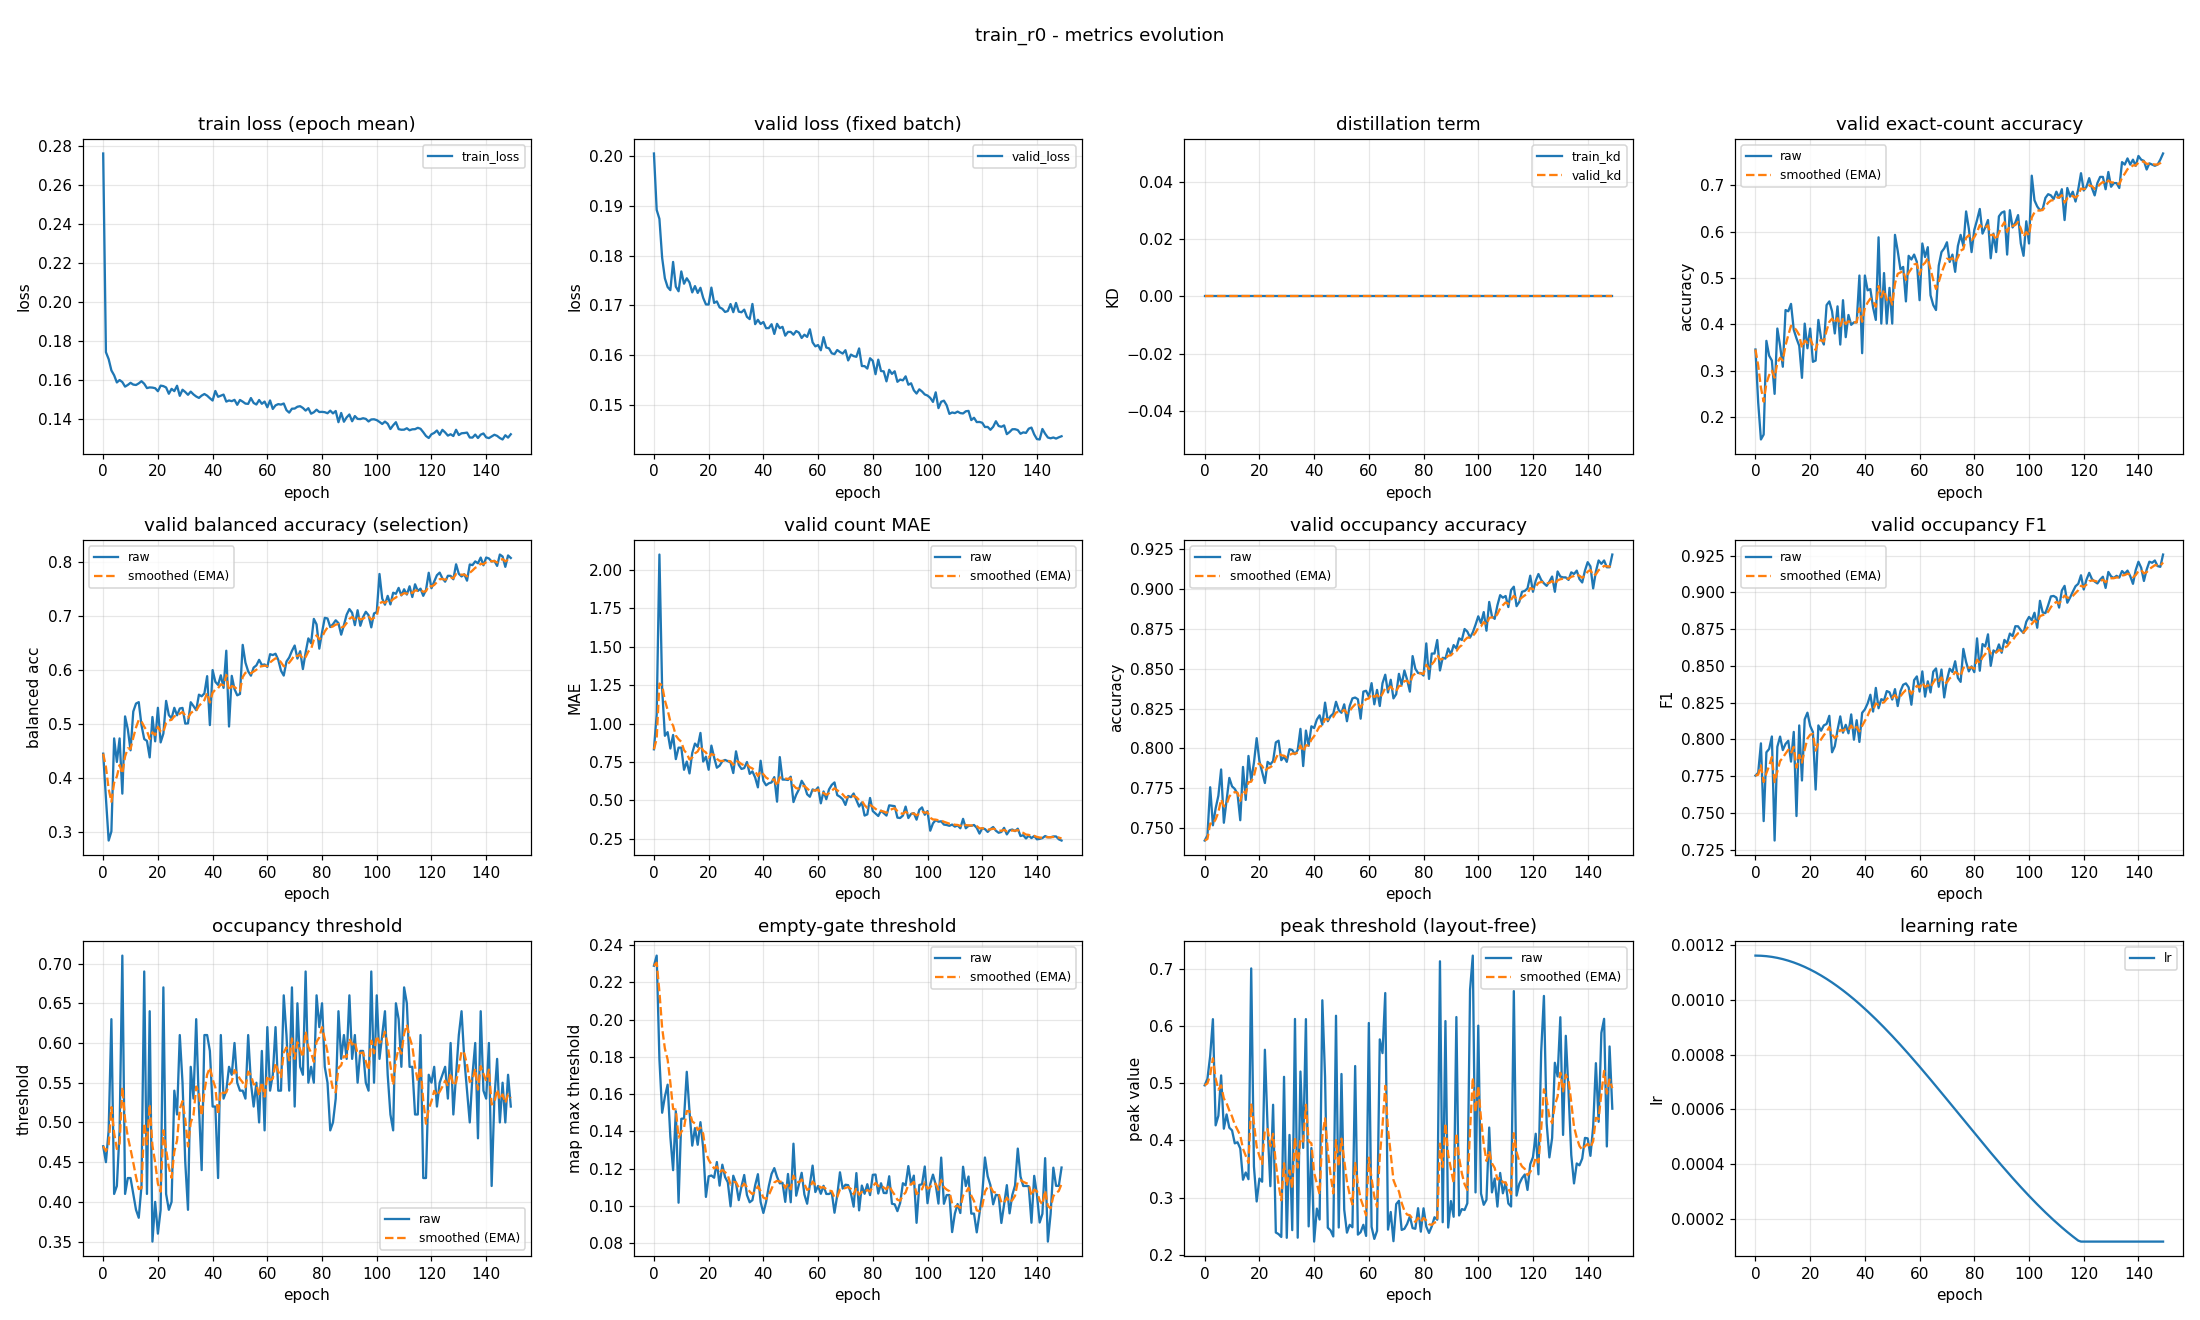

The data file committed next to this chart (first rows):
epoch, train_loss, valid_loss, train_kd, valid_kd, valid_accuracy, valid_accuracy_smoothed, valid_balanced_accuracy, valid_balanced_accuracy_smoothed, valid_mae, valid_mae_smoothed, valid_occupancy_accuracy, valid_occupancy_accuracy_smoothed, valid_occupancy_f1, valid_occupancy_f1_smoothed, valid_occupancy_threshold, valid_occupancy_threshold_smoothed, valid_empty_threshold, valid_empty_threshold_smoothed, valid_peak_threshold, valid_peak_threshold_smoothed, learning_rate
0, 0.2761, 0.2005, 0.0, 0.0, 0.3457, 0.3457, 0.4449, 0.4449, 0.8324, 0.8324, 0.742, 0.742, 0.7754, 0.7754, 0.47, 0.47, 0.2289, 0.2289, 0.4962, 0.4962, 0.001163
1, 0.1742, 0.1892, 0.0, 0.0, 0.2314, 0.3114, 0.3626, 0.4202, 1.059, 0.9003, 0.7452, 0.743, 0.7773, 0.7759, 0.45, 0.464, 0.2343, 0.2305, 0.5078, 0.4997, 0.001163
2, 0.1706, 0.1874, 0.0, 0.0, 0.1516, 0.2635, 0.2841, 0.3794, 2.098, 1.26, 0.7755, 0.7527, 0.7973, 0.7824, 0.49, 0.4718, 0.1787, 0.215, 0.5476, 0.5141, 0.001162
3, 0.1648, 0.1795, 0.0, 0.0, 0.1622, 0.2331, 0.3011, 0.3559, 1.223, 1.249, 0.7516, 0.7524, 0.7444, 0.771, 0.63, 0.5193, 0.15, 0.1955, 0.6118, 0.5434, 0.001161
4, 0.1623, 0.1754, 0.0, 0.0, 0.3644, 0.2725, 0.4732, 0.3911, 0.9202, 1.15, 0.7622, 0.7554, 0.7912, 0.777, 0.41, 0.4865, 0.1587, 0.1844, 0.4264, 0.5083, 0.001161
5, 0.1586, 0.1737, 0.0, 0.0, 0.3324, 0.2905, 0.4296, 0.4026, 0.9441, 1.088, 0.7702, 0.7598, 0.7935, 0.782, 0.42, 0.4665, 0.1651, 0.1786, 0.4431, 0.4887, 0.001159
6, 0.1599, 0.1731, 0.0, 0.0, 0.3218, 0.2999, 0.4732, 0.4238, 0.8378, 1.013, 0.7867, 0.7679, 0.802, 0.788, 0.49, 0.4736, 0.1371, 0.1662, 0.5136, 0.4962, 0.001158
7, 0.1588, 0.1787, 0.0, 0.0, 0.25, 0.2849, 0.3709, 0.4079, 0.9255, 0.9869, 0.7532, 0.7635, 0.7312, 0.7709, 0.71, 0.5445, 0.1192, 0.1521, 0.4206, 0.4735, 0.001156
8, 0.1565, 0.1738, 0.0, 0.0, 0.391, 0.3167, 0.5139, 0.4397, 0.7686, 0.9214, 0.7676, 0.7647, 0.7949, 0.7781, 0.41, 0.5042, 0.1509, 0.1517, 0.4455, 0.4651, 0.001154
9, 0.1574, 0.1728, 0.0, 0.0, 0.3537, 0.3278, 0.4902, 0.4549, 0.8431, 0.8979, 0.7814, 0.7697, 0.8019, 0.7853, 0.43, 0.4819, 0.1017, 0.1367, 0.4222, 0.4522, 0.001152
10, 0.1585, 0.1768, 0.0, 0.0, 0.3085, 0.322, 0.4512, 0.4538, 0.8431, 0.8815, 0.7761, 0.7716, 0.7927, 0.7875, 0.43, 0.4663, 0.1468, 0.1397, 0.4175, 0.4418, 0.00115
11, 0.1575, 0.1743, 0.0, 0.0, 0.4309, 0.3547, 0.523, 0.4745, 0.6995, 0.8269, 0.7745, 0.7725, 0.7969, 0.7903, 0.41, 0.4494, 0.1469, 0.1419, 0.3949, 0.4277, 0.001147
12, 0.1573, 0.1754, 0.0, 0.0, 0.4282, 0.3767, 0.5377, 0.4935, 0.7527, 0.8046, 0.7713, 0.7721, 0.7991, 0.793, 0.39, 0.4316, 0.172, 0.1509, 0.3969, 0.4185, 0.001144
13, 0.1582, 0.1746, 0.0, 0.0, 0.4441, 0.397, 0.5403, 0.5076, 0.6755, 0.7659, 0.7548, 0.7669, 0.7849, 0.7905, 0.38, 0.4161, 0.1508, 0.1509, 0.386, 0.4088, 0.001141
14, 0.1593, 0.1726, 0.0, 0.0, 0.3883, 0.3944, 0.4977, 0.5046, 0.8085, 0.7787, 0.7883, 0.7733, 0.8051, 0.7949, 0.42, 0.4173, 0.1324, 0.1453, 0.3314, 0.3856, 0.001138
15, 0.158, 0.1739, 0.0, 0.0, 0.3697, 0.387, 0.4719, 0.4948, 0.8697, 0.806, 0.7676, 0.7716, 0.7478, 0.7808, 0.69, 0.4991, 0.1418, 0.1443, 0.344, 0.3731, 0.001134
16, 0.1557, 0.1725, 0.0, 0.0, 0.3537, 0.377, 0.4686, 0.4869, 0.8484, 0.8187, 0.7952, 0.7787, 0.8095, 0.7894, 0.41, 0.4724, 0.1328, 0.1408, 0.3324, 0.3609, 0.00113
17, 0.1561, 0.1735, 0.0, 0.0, 0.2846, 0.3493, 0.438, 0.4723, 0.9388, 0.8547, 0.7798, 0.779, 0.772, 0.7842, 0.64, 0.5227, 0.145, 0.1421, 0.7004, 0.4627, 0.001126
18, 0.156, 0.1715, 0.0, 0.0, 0.4016, 0.365, 0.5129, 0.4844, 0.7527, 0.8241, 0.791, 0.7826, 0.8137, 0.793, 0.35, 0.4709, 0.1311, 0.1388, 0.3545, 0.4303, 0.001121
19, 0.1557, 0.1702, 0.0, 0.0, 0.3484, 0.36, 0.4678, 0.4794, 0.7846, 0.8123, 0.8064, 0.7897, 0.8182, 0.8006, 0.4, 0.4496, 0.1049, 0.1286, 0.2934, 0.3892, 0.001117
20, 0.1541, 0.1702, 0.0, 0.0, 0.391, 0.3693, 0.5299, 0.4946, 0.6995, 0.7784, 0.792, 0.7904, 0.8092, 0.8032, 0.36, 0.4227, 0.1159, 0.1248, 0.3334, 0.3725, 0.001112
21, 0.157, 0.1736, 0.0, 0.0, 0.3191, 0.3542, 0.4658, 0.4859, 0.8564, 0.8018, 0.7851, 0.7888, 0.805, 0.8037, 0.39, 0.4129, 0.1164, 0.1223, 0.3279, 0.3591, 0.001107
22, 0.1568, 0.1705, 0.0, 0.0, 0.3218, 0.3445, 0.4821, 0.4848, 0.7793, 0.795, 0.7782, 0.7856, 0.7659, 0.7924, 0.67, 0.49, 0.1152, 0.1201, 0.5584, 0.4189, 0.001101
23, 0.1561, 0.1708, 0.0, 0.0, 0.4096, 0.364, 0.5427, 0.5022, 0.7128, 0.7704, 0.7915, 0.7874, 0.8095, 0.7975, 0.41, 0.466, 0.1236, 0.1212, 0.4219, 0.4198, 0.001096
24, 0.1528, 0.1696, 0.0, 0.0, 0.3697, 0.3657, 0.5165, 0.5064, 0.7261, 0.7571, 0.7899, 0.7881, 0.8059, 0.8, 0.39, 0.4432, 0.1109, 0.1181, 0.3201, 0.3899, 0.00109
25, 0.1554, 0.1693, 0.0, 0.0, 0.3564, 0.3629, 0.5103, 0.5076, 0.7553, 0.7565, 0.792, 0.7893, 0.8095, 0.8029, 0.4, 0.4303, 0.1221, 0.1193, 0.4623, 0.4116, 0.001084
26, 0.1542, 0.1687, 0.0, 0.0, 0.4415, 0.3865, 0.5299, 0.5143, 0.7633, 0.7586, 0.8037, 0.7936, 0.8105, 0.8052, 0.54, 0.4632, 0.1155, 0.1182, 0.2393, 0.3599, 0.001077
27, 0.1569, 0.1689, 0.0, 0.0, 0.4495, 0.4054, 0.516, 0.5148, 0.7553, 0.7576, 0.8048, 0.797, 0.816, 0.8084, 0.51, 0.4772, 0.1127, 0.1165, 0.2365, 0.3229, 0.001071
28, 0.1518, 0.1703, 0.0, 0.0, 0.4282, 0.4122, 0.5286, 0.5189, 0.7473, 0.7545, 0.7926, 0.7957, 0.7912, 0.8033, 0.61, 0.5171, 0.09982, 0.1115, 0.2314, 0.2954, 0.001064
29, 0.1549, 0.1686, 0.0, 0.0, 0.3803, 0.4027, 0.5297, 0.5221, 0.6782, 0.7316, 0.7947, 0.7954, 0.7953, 0.8009, 0.55, 0.5269, 0.1162, 0.1129, 0.5111, 0.3601, 0.001057
30, 0.1537, 0.1705, 0.0, 0.0, 0.4388, 0.4135, 0.5006, 0.5157, 0.8191, 0.7579, 0.7915, 0.7942, 0.8063, 0.8025, 0.45, 0.5039, 0.1122, 0.1127, 0.23, 0.3211, 0.00105
31, 0.1523, 0.1687, 0.0, 0.0, 0.3564, 0.3964, 0.501, 0.5113, 0.7314, 0.7499, 0.7995, 0.7958, 0.8156, 0.8065, 0.39, 0.4697, 0.1031, 0.1098, 0.4097, 0.3477, 0.001043
32, 0.1539, 0.1686, 0.0, 0.0, 0.4521, 0.4131, 0.5402, 0.5199, 0.7048, 0.7364, 0.7989, 0.7967, 0.8046, 0.8059, 0.57, 0.4998, 0.1104, 0.11, 0.2433, 0.3164, 0.001035
33, 0.1525, 0.1691, 0.0, 0.0, 0.3723, 0.4009, 0.5332, 0.5239, 0.7101, 0.7285, 0.7963, 0.7966, 0.8099, 0.8071, 0.53, 0.5089, 0.1166, 0.112, 0.6122, 0.4051, 0.001028
34, 0.1514, 0.1677, 0.0, 0.0, 0.4202, 0.4067, 0.5254, 0.5244, 0.75, 0.735, 0.7989, 0.7973, 0.8041, 0.8062, 0.63, 0.5452, 0.1059, 0.1102, 0.2302, 0.3526, 0.00102
35, 0.1507, 0.1672, 0.0, 0.0, 0.3989, 0.4044, 0.5542, 0.5333, 0.6729, 0.7163, 0.8122, 0.8018, 0.817, 0.8094, 0.52, 0.5376, 0.102, 0.1077, 0.5204, 0.403, 0.001011
36, 0.1519, 0.1703, 0.0, 0.0, 0.4043, 0.4043, 0.5512, 0.5387, 0.6888, 0.7081, 0.7888, 0.7979, 0.7998, 0.8066, 0.44, 0.5083, 0.1031, 0.1063, 0.387, 0.3982, 0.001003
37, 0.1527, 0.1662, 0.0, 0.0, 0.4043, 0.4043, 0.5566, 0.5441, 0.6489, 0.6903, 0.8112, 0.8019, 0.8131, 0.8085, 0.61, 0.5388, 0.1111, 0.1078, 0.6119, 0.4623, 0.0009946
38, 0.1519, 0.1671, 0.0, 0.0, 0.5053, 0.4346, 0.5885, 0.5574, 0.5851, 0.6588, 0.8016, 0.8018, 0.7983, 0.8054, 0.61, 0.5602, 0.1171, 0.1106, 0.2499, 0.3986, 0.0009858
39, 0.1505, 0.1663, 0.0, 0.0, 0.3378, 0.4056, 0.4979, 0.5395, 0.758, 0.6885, 0.8138, 0.8054, 0.8181, 0.8092, 0.59, 0.5691, 0.1021, 0.108, 0.3868, 0.395, 0.0009769
40, 0.1494, 0.1667, 0.0, 0.0, 0.5053, 0.4355, 0.5997, 0.5576, 0.6277, 0.6703, 0.8128, 0.8076, 0.8204, 0.8126, 0.52, 0.5544, 0.09625, 0.1045, 0.2234, 0.3435, 0.0009679
41, 0.1543, 0.1654, 0.0, 0.0, 0.4734, 0.4469, 0.578, 0.5637, 0.5984, 0.6487, 0.8181, 0.8108, 0.8244, 0.8161, 0.52, 0.5441, 0.1022, 0.1038, 0.281, 0.3248, 0.0009586
42, 0.1513, 0.1654, 0.0, 0.0, 0.4761, 0.4556, 0.5722, 0.5663, 0.6117, 0.6376, 0.8207, 0.8138, 0.8304, 0.8204, 0.43, 0.5099, 0.1108, 0.1059, 0.2619, 0.3059, 0.0009492
43, 0.1518, 0.1662, 0.0, 0.0, 0.4362, 0.4498, 0.5901, 0.5734, 0.617, 0.6314, 0.8149, 0.8141, 0.8189, 0.82, 0.61, 0.5399, 0.1172, 0.1093, 0.6448, 0.4076, 0.0009397
44, 0.1524, 0.1643, 0.0, 0.0, 0.4096, 0.4377, 0.5668, 0.5714, 0.6516, 0.6375, 0.8287, 0.8185, 0.835, 0.8245, 0.53, 0.5369, 0.1203, 0.1126, 0.5108, 0.4386, 0.0009299
45, 0.1488, 0.1663, 0.0, 0.0, 0.5878, 0.4827, 0.6356, 0.5907, 0.492, 0.5938, 0.817, 0.818, 0.8212, 0.8235, 0.54, 0.5378, 0.1156, 0.1135, 0.2477, 0.3813, 0.00092
46, 0.1494, 0.1654, 0.0, 0.0, 0.4016, 0.4584, 0.4952, 0.562, 0.7819, 0.6503, 0.8202, 0.8187, 0.8274, 0.8247, 0.57, 0.5475, 0.1121, 0.1131, 0.243, 0.3398, 0.00091
47, 0.149, 0.1657, 0.0, 0.0, 0.5106, 0.4741, 0.589, 0.5701, 0.6356, 0.6459, 0.8218, 0.8196, 0.8265, 0.8252, 0.56, 0.5512, 0.1125, 0.1129, 0.2324, 0.3076, 0.0008998
48, 0.1497, 0.1639, 0.0, 0.0, 0.4016, 0.4523, 0.5645, 0.5684, 0.6356, 0.6428, 0.8293, 0.8225, 0.8329, 0.8275, 0.6, 0.5659, 0.1022, 0.1097, 0.6178, 0.4006, 0.0008895
49, 0.1472, 0.1647, 0.0, 0.0, 0.4787, 0.4602, 0.553, 0.5638, 0.633, 0.6399, 0.8239, 0.8229, 0.8321, 0.8289, 0.55, 0.5611, 0.1172, 0.1119, 0.248, 0.3548, 0.000879
50, 0.1497, 0.1647, 0.0, 0.0, 0.4016, 0.4427, 0.5554, 0.5613, 0.6543, 0.6442, 0.8223, 0.8228, 0.8271, 0.8284, 0.54, 0.5548, 0.102, 0.109, 0.5161, 0.4032, 0.0008684
51, 0.1488, 0.1641, 0.0, 0.0, 0.5931, 0.4878, 0.6464, 0.5868, 0.4894, 0.5977, 0.8277, 0.8242, 0.8342, 0.8301, 0.54, 0.5503, 0.1334, 0.1163, 0.2792, 0.366, 0.0008577
52, 0.1478, 0.1648, 0.0, 0.0, 0.5585, 0.509, 0.6136, 0.5948, 0.5372, 0.5796, 0.817, 0.8221, 0.8227, 0.8279, 0.53, 0.5442, 0.1055, 0.1131, 0.239, 0.3279, 0.0008469
53, 0.1476, 0.1645, 0.0, 0.0, 0.5186, 0.5119, 0.5974, 0.5956, 0.5718, 0.5773, 0.8266, 0.8234, 0.8328, 0.8294, 0.61, 0.564, 0.1118, 0.1127, 0.2527, 0.3053, 0.0008359
54, 0.1506, 0.1635, 0.0, 0.0, 0.5239, 0.5155, 0.5893, 0.5937, 0.6277, 0.5924, 0.8314, 0.8258, 0.8372, 0.8317, 0.55, 0.5598, 0.1178, 0.1142, 0.2484, 0.2883, 0.0008248
55, 0.1481, 0.1641, 0.0, 0.0, 0.4495, 0.4957, 0.6044, 0.5969, 0.5984, 0.5942, 0.8319, 0.8276, 0.8381, 0.8336, 0.52, 0.5478, 0.1061, 0.1118, 0.53, 0.3608, 0.0008137
56, 0.1473, 0.1637, 0.0, 0.0, 0.5479, 0.5113, 0.6084, 0.6004, 0.5399, 0.5779, 0.8309, 0.8286, 0.8354, 0.8342, 0.55, 0.5485, 0.1012, 0.1086, 0.2355, 0.3232, 0.0008024
57, 0.1496, 0.1652, 0.0, 0.0, 0.5399, 0.5199, 0.6187, 0.6058, 0.5239, 0.5617, 0.8186, 0.8256, 0.8236, 0.831, 0.5, 0.5339, 0.1114, 0.1095, 0.2398, 0.2982, 0.000791
58, 0.1477, 0.1626, 0.0, 0.0, 0.5505, 0.5291, 0.6091, 0.6068, 0.5718, 0.5647, 0.8356, 0.8286, 0.8403, 0.8338, 0.59, 0.5508, 0.1217, 0.1131, 0.2527, 0.2845, 0.0007795
59, 0.1488, 0.1618, 0.0, 0.0, 0.5346, 0.5307, 0.6101, 0.6078, 0.5638, 0.5645, 0.8362, 0.8309, 0.8429, 0.8365, 0.49, 0.5325, 0.1075, 0.1114, 0.2333, 0.2692, 0.000768
... 90 more rows
